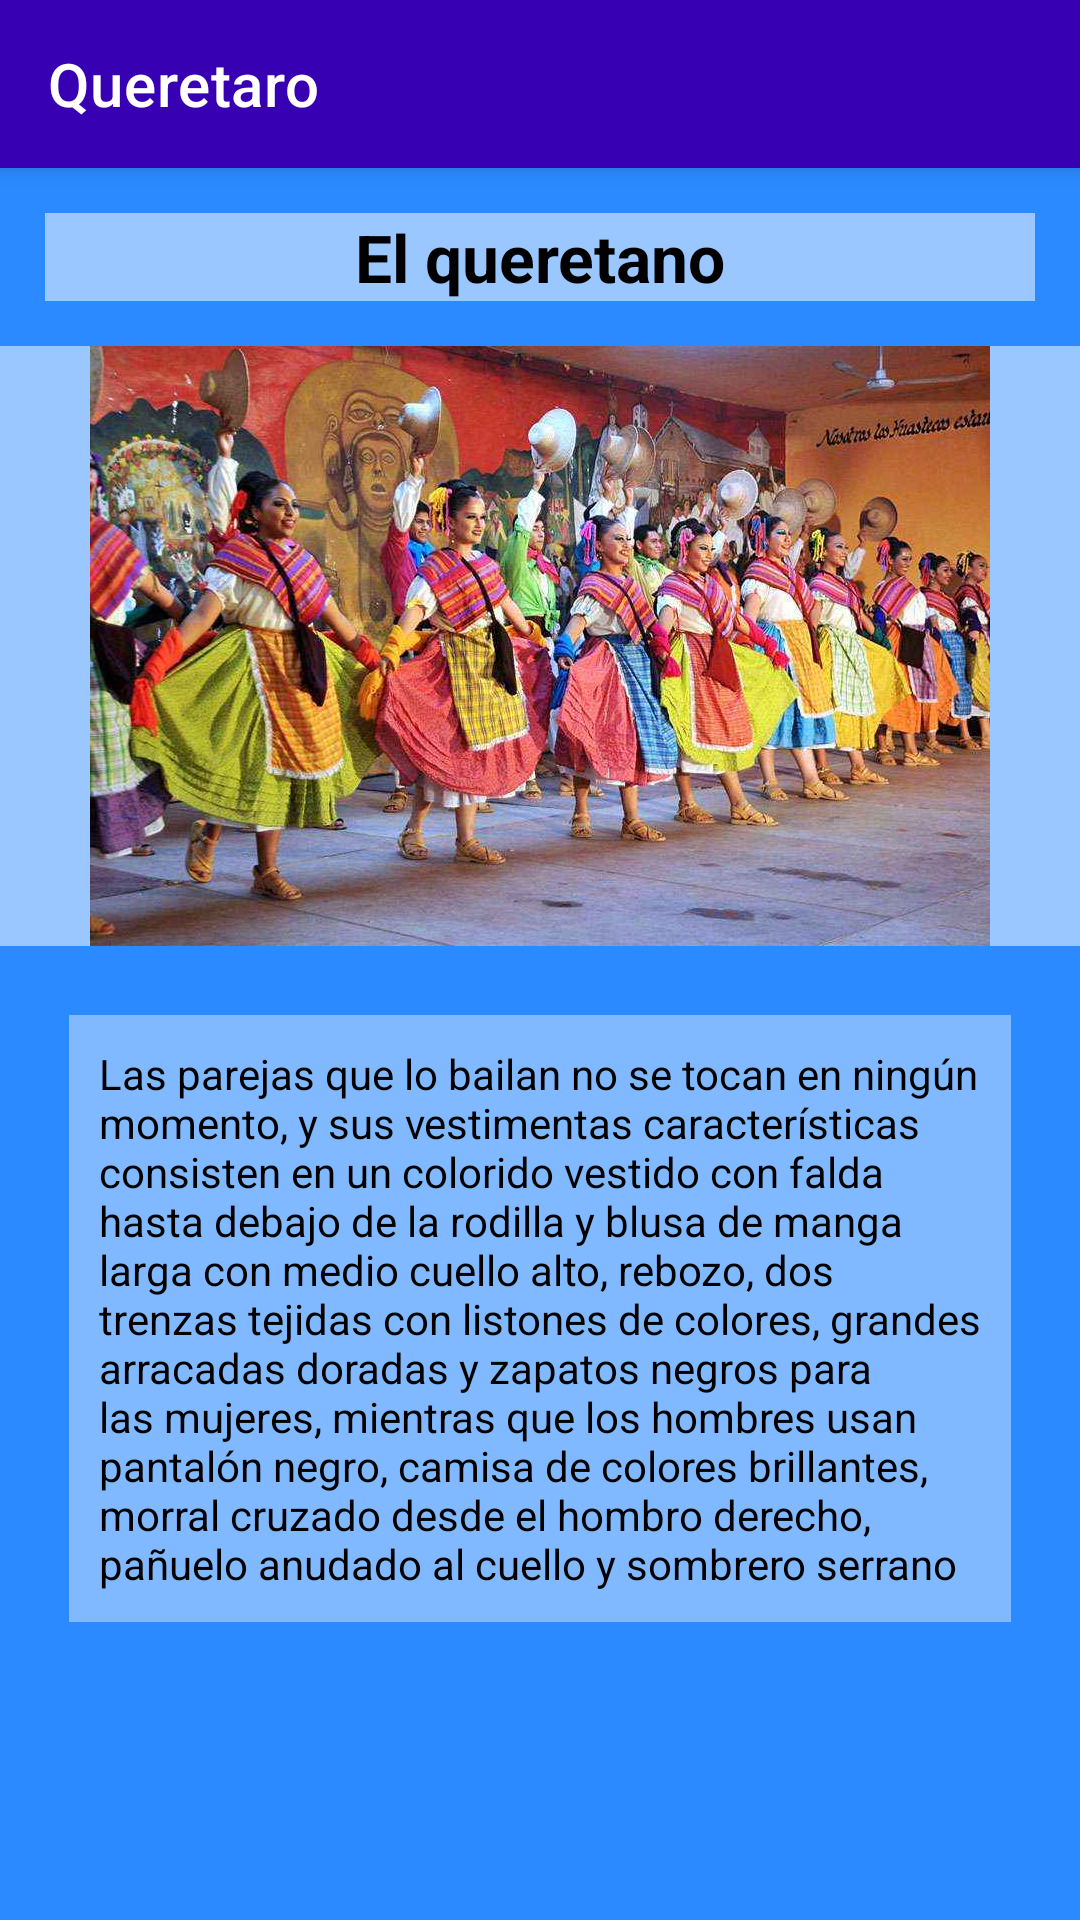

Produce the Android XML layout that renders to this screen, including the resource entries it uses.
<!-- AndroidManifest.xml: application theme Theme.FolclorMexicano -->
<!-- res/layout/activity_baile_quere4.xml -->
<?xml version="1.0" encoding="utf-8"?>
<LinearLayout xmlns:android="http://schemas.android.com/apk/res/android"
    xmlns:app="http://schemas.android.com/apk/res-auto"
    xmlns:tools="http://schemas.android.com/tools"
    android:layout_width="match_parent"
    android:layout_height="match_parent"
    android:background="@color/fondodefinitivo"
    android:orientation="vertical"
    tools:context=".baileQuere4">

    <androidx.appcompat.widget.Toolbar
        android:layout_width="match_parent"
        android:layout_height="wrap_content"
        android:background="@color/design_default_color_primary_variant"
        android:elevation="4dp"
        android:textAlignment="center"
        app:title="@string/estado5"
        app:titleTextColor="@color/white"
        tools:ignore="MissingConstraints"></androidx.appcompat.widget.Toolbar>

    <TextView
        android:id="@+id/textView9"
        android:layout_width="match_parent"
        android:layout_height="wrap_content"
        android:layout_margin="15dp"
        android:background="#86FFFFFF"
        android:text="@string/BaileQuere4"
        android:textAlignment="center"
        android:textAppearance="@style/TextAppearance.AppCompat.Large"
        android:textColor="@color/black"
        android:textStyle="bold" />

    <ImageView
        android:id="@+id/imageView2"
        android:layout_width="match_parent"
        android:layout_height="200dp"
        android:background="#86FFFFFF"
        app:srcCompat="@drawable/elqueretano" />

    <TextView
        android:id="@+id/textView10"
        android:layout_width="match_parent"
        android:layout_height="wrap_content"
        android:layout_margin="23dp"
        android:background="#66FFFFFF"
        android:padding="10dp"
        android:text="Las parejas que lo bailan no se tocan en ningún momento, y sus vestimentas características consisten en un colorido vestido con falda hasta debajo de la rodilla y blusa de manga larga con medio cuello alto, rebozo, dos trenzas tejidas con listones de colores, grandes arracadas doradas y zapatos negros para las mujeres, mientras que los hombres usan pantalón negro, camisa de colores brillantes, morral cruzado desde el hombro derecho, pañuelo anudado al cuello y sombrero serrano"
        android:textAlignment="viewStart"
        android:textColor="@color/black" />

</LinearLayout>
<!-- resources referenced by this layout -->
<resources>
  <color name="black">#FF000000</color>
  <color name="fondodefinitivo">#2B8AFF</color>
  <color name="white">#FFFFFFFF</color>
  <!-- drawable elqueretano: jpg bitmap (drawable-v24, 82276 bytes) -->
  <string name="BaileQuere4">El queretano</string>
  <string name="estado5">Queretaro</string>
  <style name="Theme.FolclorMexicano" parent="Theme.MaterialComponents.DayNight.NoActionBar">
          
          <item name="colorPrimary">@color/purple_500</item>
          <item name="colorPrimaryVariant">@color/purple_700</item>
          <item name="colorOnPrimary">@color/white</item>
          
          <item name="colorSecondary">@color/teal_200</item>
          <item name="colorSecondaryVariant">@color/teal_700</item>
          <item name="colorOnSecondary">@color/black</item>
          
          <item name="android:statusBarColor" tools:targetApi="l">?attr/colorPrimaryVariant</item>
          
      </style>
  <color name="purple_500">#FF6200EE</color>
  <color name="purple_700">#FF3700B3</color>
  <color name="teal_200">#FF03DAC5</color>
  <color name="teal_700">#FF018786</color>
</resources>
